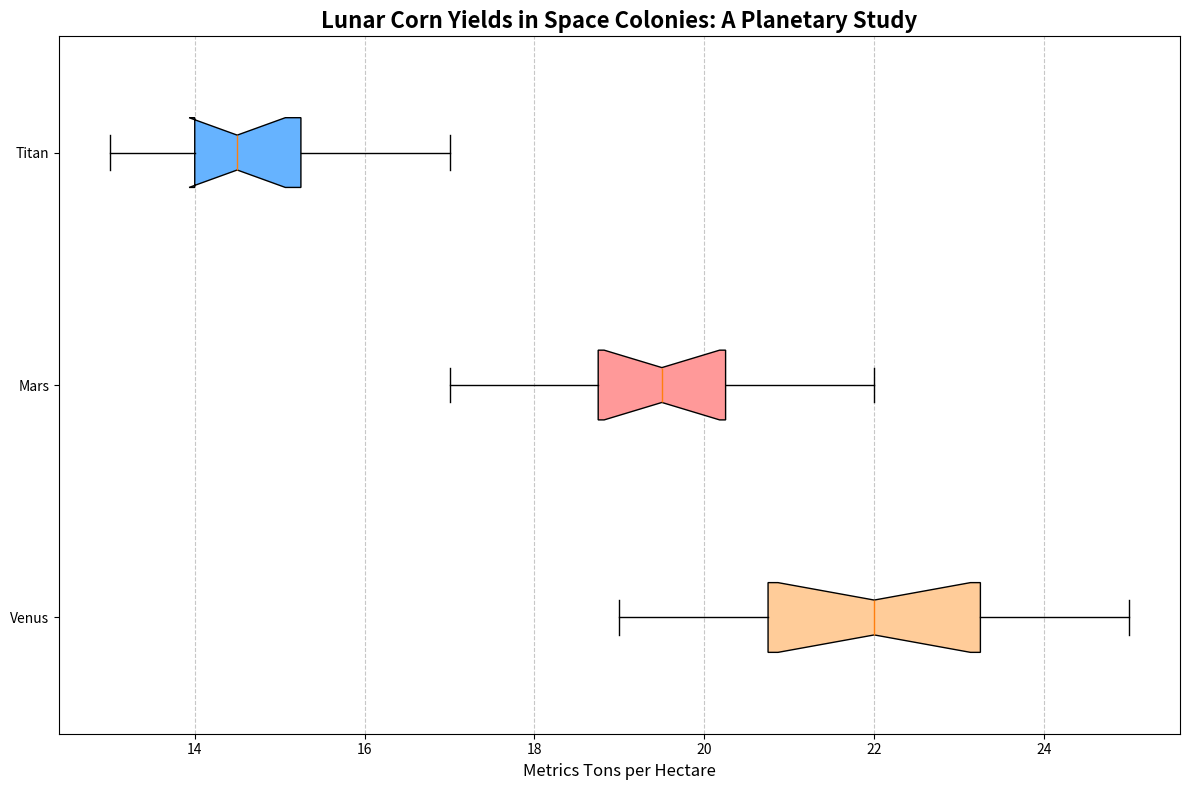

This figure's Python source:
import matplotlib.pyplot as plt
import numpy as np

# Define yields data for each planetary colony (in metric tons per hectare)
mars_yields = [20, 23, 21, 19, 25, 22, 24, 23, 20, 22, 21, 24]
venus_yields = [18, 19, 17, 20, 19, 21, 22, 20, 19, 21, 18, 20]
titan_yields = [15, 14, 16, 13, 14, 15, 17, 13, 14, 16, 15, 14]

# Combine yields into a list for plotting
all_yields = [mars_yields, venus_yields, titan_yields]
# Shuffle the colony names for random alteration
colony_names = ['Venus', 'Mars', 'Titan']

# Create the horizontal box plot
plt.figure(figsize=(12, 8))
box = plt.boxplot(all_yields, vert=False, patch_artist=True, labels=colony_names, notch=True, whis=1.5)

# Customizing the appearance of the boxes
colors = ['#FFCC99', '#FF9999', '#66B3FF']
for patch, color in zip(box['boxes'], colors):
    patch.set_facecolor(color)

# Additional plot styling
# Randomly altered title
plt.title("Lunar Corn Yields in Space Colonies: A Planetary Study", fontsize=16, fontweight='bold')
# Randomly altered x-axis label
plt.xlabel("Metrics Tons per Hectare", fontsize=12)
plt.grid(axis='x', linestyle='--', alpha=0.7)

# Show plot with tight layout
plt.tight_layout()
plt.show()
